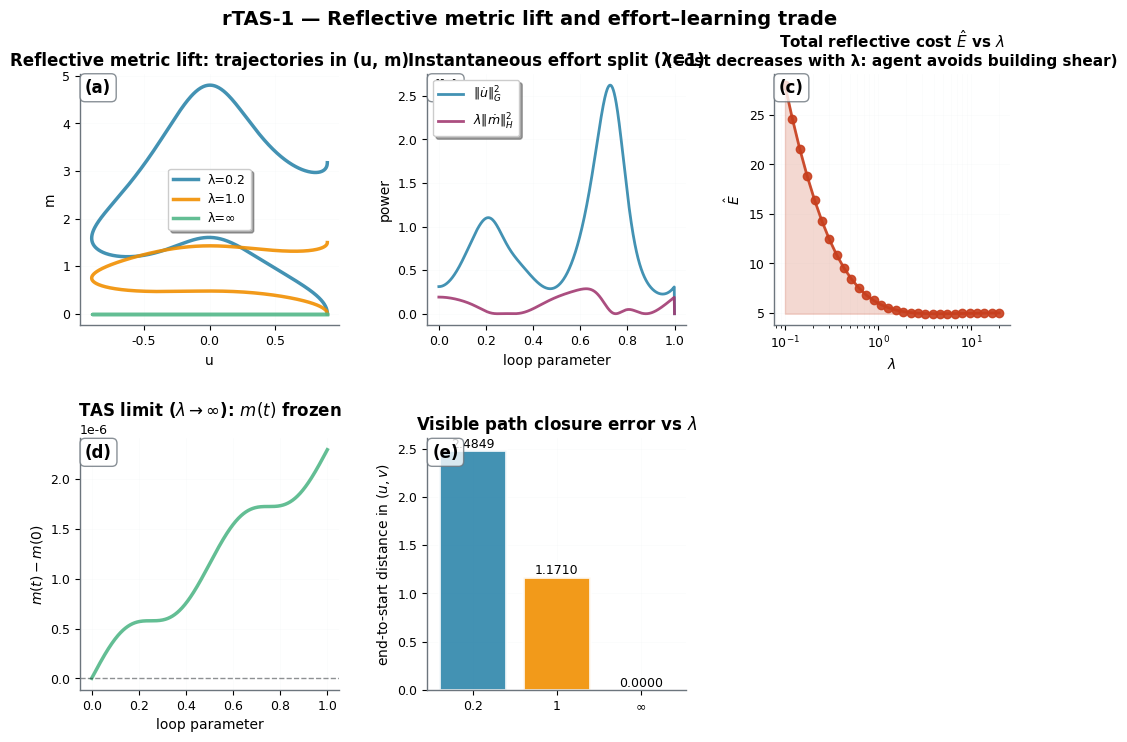
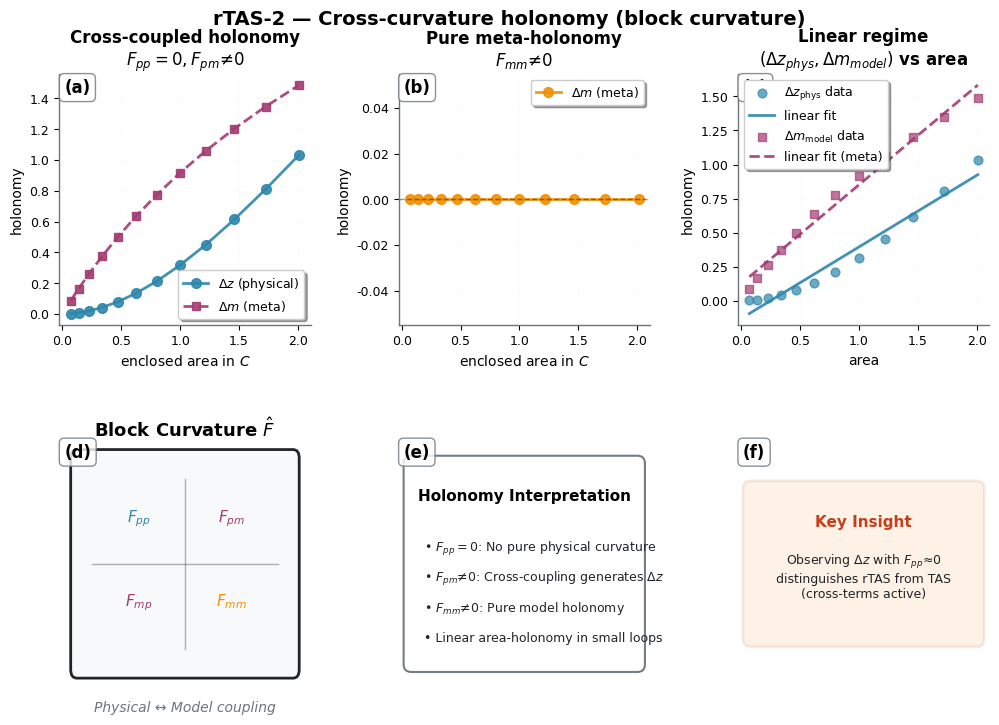
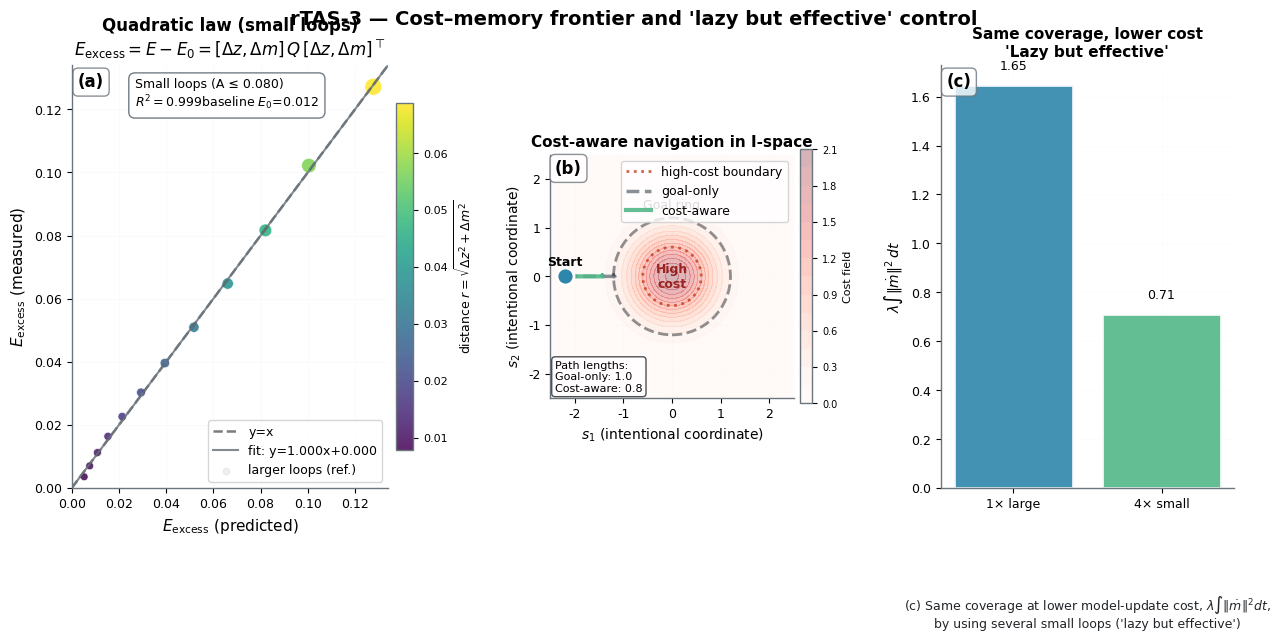
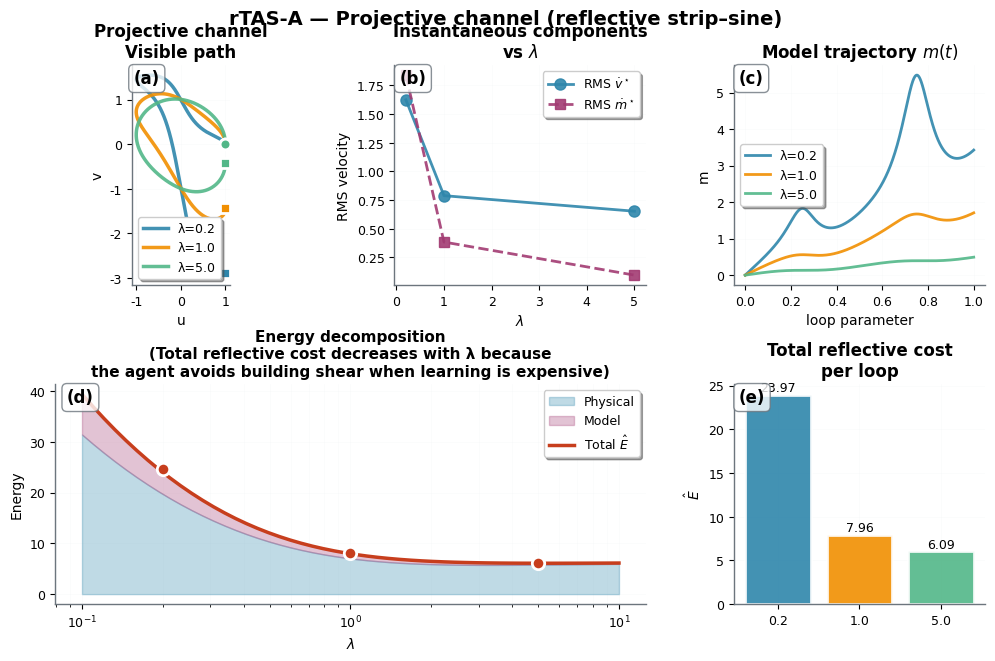
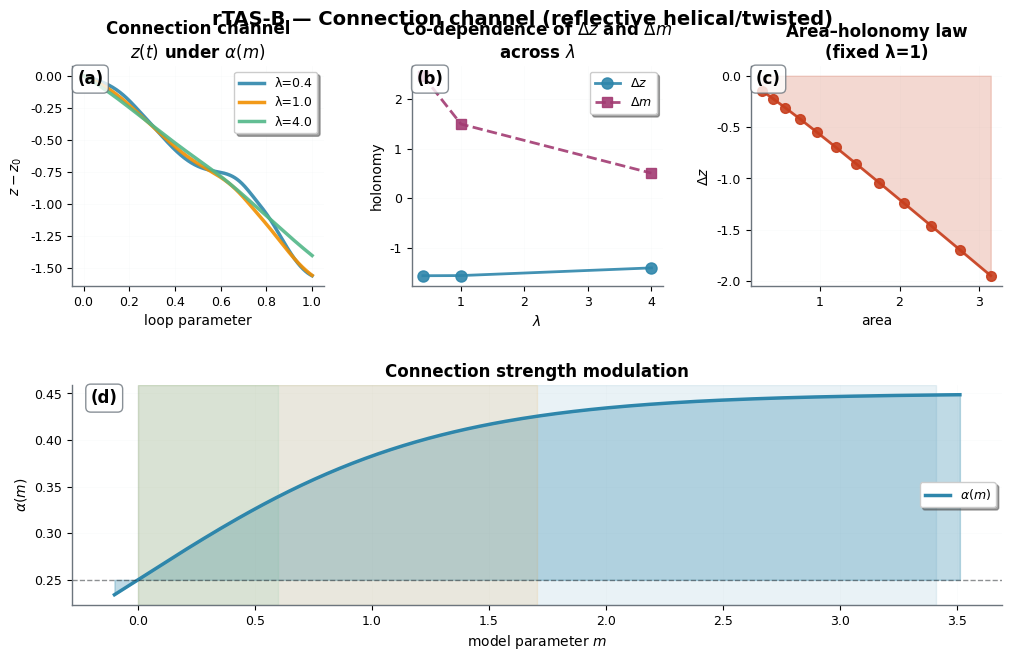

These charts were generated, in order, by the following Python code:
"""
Reflective Tangential Action Spaces (rTAS) - Figure Generation

Publication-ready code for reproducing figures from the rTAS manuscript.

This script generates publication-quality figures demonstrating the key concepts
of Reflective Tangential Action Spaces (rTAS), including:

1. Reflective metric lift and the effort-learning trade-off
2. Block curvature and cross-coupling effects
3. Quadratic energy law and cost-aware navigation
4. Projective and connection channels

Generated figures:
  - fig_rtas1_reflective_lift.png: Demonstrates the reflective metric lift
  - fig_rtas2_block_curvature.png: Shows block curvature effects
  - fig_rtas3_cost_frontier_and_policy.png: Illustrates cost-memory frontier
  - fig_rtasA_projective_channel.png: Projective channel analysis
  - fig_rtasB_connection_channel.png: Connection channel behavior

Key concepts:
  - Reflective metric lift: Optimal lift minimizing combined physical-model cost
  - Block metric: Ĝ = G ⊕ λH where λ controls the learning cost
  - Instantaneous optimality: arg min ||u̇||²_G + λ||ṁ||²_H subject to DΦ_m(p)u̇ + B(p,m)ṁ = ċ
  - Cross-curvature: Coupling between physical and model degrees of freedom

Usage:
  python rtas_showcase_beautiful2.py

Requirements:
  - numpy
  - matplotlib
"""

import os
import numpy as np
import matplotlib as mpl
import matplotlib.pyplot as plt
from matplotlib.patches import Circle
import matplotlib.gridspec as gridspec

# Professional color palette for consistent styling
COLORS = {
    'primary': '#2E86AB',      # Deep blue
    'secondary': '#A23B72',     # Rose
    'tertiary': '#F18F01',      # Orange
    'quaternary': '#C73E1D',    # Red-orange
    'success': '#52B788',       # Green
    'warning': '#F77F00',       # Bright orange
    'info': '#6C757D',         # Gray
    'light': '#F8F9FA',        # Light gray
    'dark': '#212529',         # Dark gray
    'background': '#FFFFFF',    # White
    'grid': '#E9ECEF'          # Light grid
}

def rtas_rcparams():
    """Apply beautiful, consistent styling"""
    mpl.rcParams.update({
        # Font settings
        "font.family": "sans-serif",
        "font.sans-serif": ['Helvetica', 'Arial', 'DejaVu Sans'],
        "font.size": 11,
        "axes.titlesize": 12,
        "axes.labelsize": 10,
        "xtick.labelsize": 9,
        "ytick.labelsize": 9,
        "legend.fontsize": 9,
        "figure.titlesize": 14,
        
        # Figure settings
        "figure.dpi": 150,
        "savefig.dpi": 200,
        "figure.facecolor": COLORS['background'],
        "savefig.facecolor": COLORS['background'],
        "savefig.edgecolor": 'none',
        
        # Axes settings
        "axes.linewidth": 1.0,
        "axes.edgecolor": COLORS['info'],
        "axes.facecolor": COLORS['background'],
        "axes.spines.top": False,
        "axes.spines.right": False,
        "axes.grid": True,
        "axes.axisbelow": True,
        
        # Grid settings
        "grid.alpha": 0.2,
        "grid.linestyle": '-',
        "grid.linewidth": 0.5,
        "grid.color": COLORS['grid'],
        
        # Line settings
        "lines.linewidth": 2.0,
        "lines.markersize": 7,
        
        # Patch settings
        "patch.linewidth": 1.0,
        "patch.edgecolor": COLORS['dark'],
    })

def panel(ax, letter):
    """
    Add a panel letter to a subplot.
    
    Parameters
    ----------
    ax : matplotlib.axes.Axes
        The axes to add the panel letter to
    letter : str
        The letter to display (e.g., 'a', 'b', 'c')
    """
    ax.text(0.02, 0.98, f"({letter})", transform=ax.transAxes,
            va="top", ha="left", weight="bold", fontsize=12,
            bbox=dict(boxstyle="round,pad=0.3", facecolor='white', 
                     edgecolor=COLORS['info'], alpha=0.8))

def circle_in_C(R=1.0, n=800, t0=0.0, t1=2*np.pi, center=(0.0,0.0)):
    """
    Generate a uniform-speed circular trajectory in cognitive space C.
    
    Parameters
    ----------
    R : float
        Radius of the circle
    n : int
        Number of sample points
    t0, t1 : float
        Start and end parameter values
    center : tuple
        Center coordinates (cx, cy)
        
    Returns
    -------
    t : array
        Time/parameter values
    c1, c2 : array
        Trajectory coordinates
    dc1, dc2 : array
        Velocity components
    dt : float
        Time step
    """
    t = np.linspace(t0, t1, n, endpoint=True)
    cx, cy = center
    c1 = cx + R*np.cos(t)
    c2 = cy + R*np.sin(t)
    dt = t[1]-t[0]
    dc1 = np.gradient(c1, dt)
    dc2 = np.gradient(c2, dt)
    return t, c1, c2, dc1, dc2, dt

def trapz_int(y, dt):
    """Compute trapezoidal integral of y with uniform spacing dt."""
    return float(np.trapezoid(y, dx=dt))

def ensure_outdir(path="rtas_figures"):
    """Create output directory if it doesn't exist."""
    os.makedirs(path, exist_ok=True)
    return path


def reflective_lift_projective(c1, c2, dc1, dc2, lam, dt, 
                               m0=0.0, u0=None, v0=None, 
                               enforce_projection=False, return_mdot=False):
    """
    Compute the reflective metric lift along a given cognitive trajectory.
    
    This implements the optimal lift that minimizes the combined cost:
    E = ∫(||u̇||²_G + λ||ṁ||²_H)dt subject to DΦ_m(p)u̇ + B(p,m)ṁ = ċ
    
    For the projective channel: Φ_m(u,v) = (u, v + m sin u)
    
    Parameters
    ----------
    c1, c2 : array
        Cognitive trajectory coordinates
    dc1, dc2 : array
        Cognitive velocity components
    lam : float
        Learning cost parameter λ
    dt : float
        Time step
    m0 : float
        Initial model parameter
    u0, v0 : float, optional
        Initial physical coordinates
    enforce_projection : bool
        If True, enforce discrete projection consistency
    return_mdot : bool
        If True, also return ṁ time series
        
    Returns
    -------
    u, v : array
        Physical trajectory
    m : array
        Model parameter trajectory
    e_phys, e_model : array
        Instantaneous physical and model energy densities
    dt : float
        Time step
    mdot : array (if return_mdot=True)
        Model velocity ṁ
    """
    n = len(c1)
    # Initialize u, v to match C via Φ_m(u,v) = (u, v + m sin u)
    u = np.zeros(n); v = np.zeros(n); m = np.zeros(n)
    mdot_series = np.zeros(n)
    if u0 is None:
        u0 = c1[0]
    if v0 is None:
        # pick v0 so that c2[0] = v0 + m0 sin(u0)
        v0 = c2[0] - m0*np.sin(u0)

    u[0], v[0], m[0] = u0, v0, m0

    # Energy (instantaneous, per step)
    e_phys = np.zeros(n)  # ||(u̇,v̇)||^2
    e_model = np.zeros(n) # ||ṁ||^2

    for k in range(n-1):
        uk, mk = u[k], m[k]
        c_dot = np.array([dc1[k], dc2[k]])  # desired cognitive velocity at step k

        # Build constraint matrix A = [DΦ_m | B] and block metric inverse
        DPhi = np.array([[1.0, 0.0],
                         [mk*np.cos(uk), 1.0]])
        B = np.array([[0.0],
                      [np.sin(uk)]])
        A = np.hstack([DPhi, B])
        Ghat_inv = np.diag([1.0, 1.0, 1.0/lam])

        # Apply reflective metric lift formula
        M = A @ Ghat_inv @ A.T
        w = Ghat_inv @ A.T @ np.linalg.inv(M) @ c_dot
        ud, vd, md = w

        # Energies
        e_phys[k]  = ud*ud + vd*vd
        e_model[k] = md*md
        mdot_series[k] = md

        # Euler integration step
        u[k+1] = u[k] + ud*dt
        v[k+1] = v[k] + vd*dt
        m[k+1] = m[k] + md*dt

        if enforce_projection:
            # Enforce projection constraint
            u[k+1] = c1[k+1]
            v[k+1] = c2[k+1] - m[k+1]*np.sin(u[k+1])

    if return_mdot:
        mdot_series[-1] = mdot_series[-2]
        return u, v, m, e_phys, e_model, dt, mdot_series
    else:
        return u, v, m, e_phys, e_model, dt


def gamma_xy(x, y):
    """
    Coupling function for cross-curvature demonstration.
    Using γ = r² gives area-proportional holonomy.
    """
    return x*x + y*y

def cross_curvature_holonomy_case_a(R, lam, n=800):
    """
    Demonstrate cross-curvature effects: F_pp = 0, F_pm ≠ 0.
    
    Physical holonomy arises through model coupling via ż = γ(u,v)ṁ.
    
    Parameters
    ----------
    R : float
        Loop radius
    lam : float
        Learning cost parameter
    n : int
        Number of sample points
        
    Returns
    -------
    dz : float
        Physical holonomy
    dm : float
        Model holonomy
    area : float
        Enclosed area
    E : float
        Total energy cost
    """
    t, c1, c2, dc1, dc2, dt = circle_in_C(R=R, n=n)
    u, v, m, e_phys, e_model, _, mdot = reflective_lift_projective(c1, c2, dc1, dc2, lam=lam, dt=dt, return_mdot=True, enforce_projection=False)

    # Compute cross-channel coupling
    zdot = gamma_xy(u, v) * mdot
    z = np.cumsum(zdot) * dt
    # Compute holonomies
    dz = z[-1] - z[0]
    dm = m[-1] - m[0]
    area = np.pi * R*R

    # Total reflective energy
    E = trapz_int(e_phys + lam*e_model, dt)
    return dz, dm, area, E

def pure_meta_holonomy_case_b(R, delta=0.3, n=800):
    """
    Demonstrate pure meta-holonomy: F_mm ≠ 0, no physical coupling.
    Model holonomy proportional to enclosed area.
    """
    t = np.linspace(0, 2*np.pi, n, endpoint=True)
    theta_dot = 1.0
    r2 = R*R
    mdot = delta * r2
    m = np.cumsum(mdot) * (t[1]-t[0])
    dm = m[-1] - m[0]
    dz = 0.0
    area = np.pi * R*R
    return dz, dm, area


def grad_V_ring(s, R0=1.2, k=1.0):
    """
    Ring attractor potential gradient.
    
    Creates an attractive potential around a ring of radius R0:
    V(s) = 0.5 * k * (||s|| - R0)²
    
    Parameters
    ----------
    s : array
        Position in I-space
    R0 : float
        Target ring radius
    k : float
        Potential strength
    """
    x, y = s
    r = np.hypot(x, y)
    if r < 1e-9:
        return np.array([0.0, 0.0])
    return k * (r - R0) * np.array([x, y]) / r

def E_proxy_cost(s, hill_center=(0.0,0.0), hill_rad=0.7, amp=2.5):
    """
    Synthetic cost field for visualization.
    
    Creates a Gaussian cost hill to demonstrate cost-aware navigation.
    """
    x, y = s
    cx, cy = hill_center
    rr = (x-cx)**2 + (y-cy)**2
    return amp * np.exp(-rr/(2*hill_rad**2))

def grad_E_proxy(s, hill_center=(0.0,0.0), hill_rad=0.7, amp=2.5):
    x, y = s; cx, cy = hill_center
    dx, dy = x-cx, y-cy
    base = E_proxy_cost(s, hill_center, hill_rad, amp)
    g = - base * np.array([dx, dy]) / (hill_rad**2)
    return g

def integrate_I_pushback(s0, etaP=0.8, T=25.0, dt=0.02, R0=1.2, hill_center=(0.0,0.0), hill_rad=0.7, amp=2.5):
    """
    Simulate cost-aware goal dynamics in intentional space.
    
    Integrates: ṡ = -∇V(s) - η_P ∇E_proxy(s)
    
    Parameters
    ----------
    s0 : array
        Initial position
    etaP : float
        Cost awareness parameter (0 = goal-only)
    T : float
        Total simulation time
    dt : float
        Time step
    R0 : float
        Goal ring radius
    hill_center : tuple
        Center of cost hill
    hill_rad : float
        Cost hill radius
    amp : float
        Cost hill amplitude
        
    Returns
    -------
    S : array
        Trajectory in I-space
    """
    steps = int(T/dt)+1
    S = np.zeros((steps, 2))
    S[0] = np.array(s0, dtype=float)
    for k in range(steps-1):
        gV = grad_V_ring(S[k], R0=R0, k=1.0)
        gE = grad_E_proxy(S[k], hill_center=hill_center, hill_rad=hill_rad, amp=amp)
        sdot = -gV - etaP*gE
        S[k+1] = S[k] + dt*sdot
    return S


def fig_rtas1_reflective_lift(outdir):
    """
    Generate Figure rTAS-1: Reflective metric lift demonstration.
    
    Shows how the reflective metric lift trades off physical effort
    and model learning cost as λ varies.
    
    Parameters
    ----------
    outdir : str
        Output directory for saving the figure
    """
    rtas_rcparams()
    fig = plt.figure(figsize=(12, 8), facecolor=COLORS['background'])
    gs = fig.add_gridspec(2, 3, width_ratios=[1.1,1.1,1.0], height_ratios=[1,1], 
                          wspace=0.35, hspace=0.45)

    # One agent, one closed loop in C; vary λ
    R = 0.9
    t, c1, c2, dc1, dc2, dt = circle_in_C(R=R, n=900)

    lambdas = [0.2, 1.0, 1e6]
    cols = [COLORS['primary'], COLORS['tertiary'], COLORS['success']]
    curves = []

    # (a) trajectories in (u,m)
    axA = fig.add_subplot(gs[0,0])
    for lam, col in zip(lambdas, cols):
        u, v, m, e_phys, e_model, _ = reflective_lift_projective(c1, c2, dc1, dc2, lam=lam, dt=dt, enforce_projection=False)
        axA.plot(u, m, lw=2.5, color=col, label=f"λ={('∞' if lam>1e3 else lam)}", alpha=0.9)
        curves.append((u, v, m, e_phys, e_model, lam))
    axA.set_title("Reflective metric lift: trajectories in (u, m)", fontsize=12, fontweight='bold')
    axA.set_xlabel("u", fontsize=10)
    axA.set_ylabel("m", fontsize=10)
    axA.legend(loc="best", frameon=True, fancybox=True, shadow=True)
    axA.grid(True, alpha=0.2)
    panel(axA, "a")

    # (b) instantaneous split ||u̇||_G^2 vs λ||ṁ||_H^2 (show λ=1 as representative)
    axB = fig.add_subplot(gs[0,1])
    # pick λ=1
    for (u, v, m, e_phys, e_model, lam) in curves:
        if 0.8 < lam < 1.2:
            axB.plot(np.linspace(0,1,len(u)), e_phys, lw=2, color=COLORS['primary'], 
                    label=r"$\|\dot u\|_G^2$", alpha=0.9)
            axB.plot(np.linspace(0,1,len(u)), lam*e_model, lw=2, color=COLORS['secondary'],
                    label=r"$\lambda\|\dot m\|_H^2$", alpha=0.9)
            break
    axB.set_title("Instantaneous effort split (λ=1)", fontsize=12, fontweight='bold')
    axB.set_xlabel("loop parameter", fontsize=10)
    axB.set_ylabel("power", fontsize=10)
    axB.legend(frameon=True, fancybox=True, shadow=True)
    axB.grid(True, alpha=0.2)
    panel(axB, "b")

    # (c) total cost Ê vs λ  (sweep λ)
    axC = fig.add_subplot(gs[0,2])
    lam_scan = np.geomspace(0.1, 20.0, 30)
    E_tot = []
    for lam in lam_scan:
        u, v, m, e_phys, e_model, _ = reflective_lift_projective(c1, c2, dc1, dc2, lam=lam, dt=dt, enforce_projection=False)
        E_tot.append(trapz_int(e_phys + lam*e_model, dt))
    axC.plot(lam_scan, E_tot, "o-", lw=2, markersize=6, color=COLORS['quaternary'], alpha=0.9)
    axC.fill_between(lam_scan, min(E_tot), E_tot, alpha=0.2, color=COLORS['quaternary'])
    axC.set_xscale("log")
    axC.set_title("Total reflective cost $\\hat{E}$ vs $\\lambda$\n(Cost decreases with λ: agent avoids building shear)", fontsize=11, fontweight='bold')
    axC.set_xlabel("$\\lambda$", fontsize=10)
    axC.set_ylabel("$\\hat{E}$", fontsize=10)
    axC.grid(True, alpha=0.2, which='both')
    panel(axC, "c")

    # (d) TAS limit (λ→∞) recovery: m ~ const, visible lift equals TAS (geometric)
    axD = fig.add_subplot(gs[1,0])
    (u_inf, v_inf, m_inf, _, _, lam_inf) = curves[-1]
    axD.plot(np.linspace(0,1,len(m_inf)), m_inf - m_inf[0], lw=2.5, color=COLORS['success'], alpha=0.9)
    axD.axhline(0, color=COLORS['dark'], lw=1, linestyle='--', alpha=0.5)
    axD.set_title("TAS limit ($\\lambda\\to\\infty$): $m(t)$ frozen", fontsize=12, fontweight='bold')
    axD.set_xlabel("loop parameter", fontsize=10)
    axD.set_ylabel("$m(t)-m(0)$", fontsize=10)
    axD.grid(True, alpha=0.2)
    panel(axD, "d")

    # (e) visible closing vs λ
    axE = fig.add_subplot(gs[1,1])
    closes = []
    for (u, v, m, e_phys, e_model, lam) in curves:
        closes.append( np.hypot(u[-1]-u[0], v[-1]-v[0]) )
    bars = axE.bar([r"$0.2$", r"$1$", r"$\infty$"], closes, color=cols, alpha=0.9, edgecolor='white', linewidth=2)
    for bar, val in zip(bars, closes):
        axE.text(bar.get_x() + bar.get_width()/2, bar.get_height() + 0.0002,
                f'{val:.4f}', ha='center', va='bottom', fontsize=9)
    axE.set_title("Visible path closure error vs $\\lambda$", fontsize=12, fontweight='bold')
    axE.set_ylabel("end-to-start distance in $(u,v)$", fontsize=10)
    axE.grid(True, alpha=0.2, axis='y')
    panel(axE, "e")

    fig.suptitle("rTAS‑1 — Reflective metric lift and effort–learning trade", 
                 fontsize=14, fontweight='bold', y=0.96)
    fig.tight_layout(rect=[0,0,1,0.94])
    fig.savefig(os.path.join(outdir, "fig_rtas1_reflective_lift.png"))
    plt.close(fig)

def fig_rtas2_block_curvature(outdir):
    """
    Generate Figure rTAS-2: Block curvature demonstration.
    
    Illustrates cross-curvature effects between physical and model
    degrees of freedom through holonomy analysis.
    
    Parameters
    ----------
    outdir : str
        Output directory for saving the figure
    """
    rtas_rcparams()
    fig = plt.figure(figsize=(12, 8), facecolor=COLORS['background'])
    gs = fig.add_gridspec(2, 3, width_ratios=[1,1,1], height_ratios=[1,1], 
                          wspace=0.35, hspace=0.45)

    # (a) Case F_pp=0, F_pm≠0  — physical holonomy via model coupling
    axA = fig.add_subplot(gs[0,0])
    Rs = np.linspace(0.15, 0.8, 12)
    lam = 0.8
    dzs = []; dms = []; As = []
    for R in Rs:
        dz, dm, A, E = cross_curvature_holonomy_case_a(R, lam=lam, n=800)
        dzs.append(dz); dms.append(dm); As.append(A)
    axA.plot(As, dzs, "o-", lw=2, markersize=7, color=COLORS['primary'], 
            label=r"$\Delta z$ (physical)", alpha=0.9)
    axA.plot(As, dms, "s--", lw=2, markersize=6, color=COLORS['secondary'],
            label=r"$\Delta m$ (meta)", alpha=0.9)
    axA.set_title("Cross-coupled holonomy\n$F_{pp}=0, F_{pm}≠0$", fontsize=12, fontweight='bold')
    axA.set_xlabel("enclosed area in $C$", fontsize=10)
    axA.set_ylabel("holonomy", fontsize=10)
    axA.legend(frameon=True, fancybox=True, shadow=True)
    axA.grid(True, alpha=0.2)
    panel(axA, "a")

    # (b) Case F_mm≠0 — pure meta-holonomy
    axB = fig.add_subplot(gs[0,1])
    dzsB = []; dmsB = []; AsB = []
    for R in Rs:
        dz, dm, A = pure_meta_holonomy_case_b(R, delta=0.3, n=600)
        dzsB.append(dz); dmsB.append(dm); AsB.append(A)
    axB.plot(AsB, dmsB, "o-", lw=2, markersize=7, color=COLORS['tertiary'],
            label=r"$\Delta m$ (meta)", alpha=0.9)
    axB.axhline(0, color=COLORS['dark'], lw=1, linestyle='--', alpha=0.5)
    axB.set_title("Pure meta-holonomy\n$F_{mm}≠0$", fontsize=12, fontweight='bold')
    axB.set_xlabel("enclosed area in $C$", fontsize=10)
    axB.set_ylabel("holonomy", fontsize=10)
    axB.legend(frameon=True, fancybox=True, shadow=True)
    axB.grid(True, alpha=0.2)
    panel(axB, "b")

    # (c) Linear fits: (Δu_phys, Δm_model) vs area
    axC = fig.add_subplot(gs[0,2])
    # simple linear fits
    A = np.array(As);  Z = np.array(dzs);  M = np.array(dms)
    zfit = np.polyfit(A, Z, 1); mfit = np.polyfit(A, M, 1)
    Aplot = np.linspace(min(A), max(A), 200)
    axC.scatter(A, Z, s=40, color=COLORS['primary'], alpha=0.7, label=r"$\Delta z_{\rm phys}$ data")
    axC.plot(Aplot, np.polyval(zfit, Aplot), "-", color=COLORS['primary'], lw=2, alpha=0.9, label="linear fit")
    axC.scatter(A, M, s=40, marker='s', color=COLORS['secondary'], alpha=0.7, label=r"$\Delta m_{\rm model}$ data")
    axC.plot(Aplot, np.polyval(mfit, Aplot), "--", color=COLORS['secondary'], lw=2, alpha=0.9, label="linear fit (meta)")
    axC.set_title("Linear regime\n$(Δz_{phys}, Δm_{model})$ vs area", fontsize=12, fontweight='bold')
    axC.set_xlabel("area", fontsize=10)
    axC.set_ylabel("holonomy", fontsize=10)
    axC.legend(frameon=True, fancybox=True, shadow=True, loc='upper left')
    axC.grid(True, alpha=0.2)
    panel(axC, "c")

    # (d) Block curvature visualization
    axD = fig.add_subplot(gs[1,0])
    axD.axis("off")
    # Create a visual matrix representation
    from matplotlib.patches import Rectangle, FancyBboxPatch
    
    # Draw matrix background
    matrix_bg = FancyBboxPatch((0.15, 0.3), 0.7, 0.5,
                              boxstyle="round,pad=0.02",
                              facecolor=COLORS['light'],
                              edgecolor=COLORS['dark'],
                              linewidth=2)
    axD.add_patch(matrix_bg)
    
    axD.text(0.5, 0.85, "Block Curvature $\\hat{F}$", 
            ha='center', fontsize=13, fontweight='bold')
    
    # Matrix elements
    axD.text(0.35, 0.65, "$F_{pp}$", ha='center', fontsize=11, color=COLORS['primary'])
    axD.text(0.65, 0.65, "$F_{pm}$", ha='center', fontsize=11, color=COLORS['secondary'])
    axD.text(0.35, 0.45, "$F_{mp}$", ha='center', fontsize=11, color=COLORS['secondary'])
    axD.text(0.65, 0.45, "$F_{mm}$", ha='center', fontsize=11, color=COLORS['tertiary'])
    
    # Add grid lines
    axD.plot([0.5, 0.5], [0.35, 0.75], 'k-', lw=1, alpha=0.3)
    axD.plot([0.2, 0.8], [0.55, 0.55], 'k-', lw=1, alpha=0.3)
    
    axD.text(0.5, 0.2, "Physical ↔ Model coupling", 
            ha='center', fontsize=10, style='italic', color=COLORS['info'])
    
    panel(axD, "d")

    # (e) Holonomy interpretation
    axE = fig.add_subplot(gs[1,1])
    axE.axis("off")
    
    # Create info panel
    info_bg = FancyBboxPatch((0.05, 0.1), 0.9, 0.8,
                             boxstyle="round,pad=0.03",
                             facecolor='white',
                             edgecolor=COLORS['info'],
                             linewidth=1.5,
                             alpha=0.95)
    axE.add_patch(info_bg)
    
    axE.text(0.5, 0.75, "Holonomy Interpretation", 
            ha='center', fontsize=11, fontweight='bold')
    
    text_lines = [
        "• $F_{pp}=0$: No pure physical curvature",
        "• $F_{pm}≠0$: Cross-coupling generates $Δz$",
        "• $F_{mm}≠0$: Pure model holonomy",
        "• Linear area-holonomy in small loops"
    ]
    
    y_pos = 0.55
    for line in text_lines:
        axE.text(0.1, y_pos, line, fontsize=9, color=COLORS['dark'])
        y_pos -= 0.12
    
    panel(axE, "e")

    # (f) Identifiability note
    axF = fig.add_subplot(gs[1,2])
    axF.axis("off")
    
    # Create highlight box
    highlight_bg = FancyBboxPatch((0.05, 0.2), 0.9, 0.6,
                                  boxstyle="round,pad=0.03",
                                  facecolor=COLORS['warning'],
                                  edgecolor=COLORS['quaternary'],
                                  linewidth=2,
                                  alpha=0.1)
    axF.add_patch(highlight_bg)
    
    axF.text(0.5, 0.65, "Key Insight", 
            ha='center', fontsize=11, fontweight='bold', color=COLORS['quaternary'])
    
    axF.text(0.5, 0.45, "Observing $Δz$ with $F_{pp}≈0$\ndistinguishes rTAS from TAS\n(cross-terms active)",
            ha='center', va='center', fontsize=9, color=COLORS['dark'])
    
    panel(axF, "f")

    fig.suptitle("rTAS‑2 — Cross‑curvature holonomy (block curvature)", 
                 fontsize=14, fontweight='bold', y=0.96)
    fig.tight_layout(rect=[0,0,1,0.94])
    fig.savefig(os.path.join(outdir, "fig_rtas2_block_curvature.png"))
    plt.close(fig)

def _project_Q_to_psd(a, b, c, eps=1e-12):
    """Project symmetric 2x2 [[a,b],[b,c]] to the PSD cone."""
    S = np.array([[a, b], [b, c]], dtype=float)
    w, V = np.linalg.eigh(S)
    w_clipped = np.clip(w, eps, None)
    S_psd = (V * w_clipped) @ V.T
    return float(S_psd[0,0]), float(S_psd[0,1]), float(S_psd[1,1])

def _weighted_least_squares(X, y, w):
    """Solve (X^T W X) beta = X^T W y with W=diag(w). Returns beta."""
    Xw = X * w[:, None]
    yw = y * w
    beta, *_ = np.linalg.lstsq(Xw.T @ X, Xw.T @ y, rcond=None)
    return beta

def fit_quadratic_form_Q(dz, dm, E, areas=None, small_pct=25, use_weights=True, force_psd=True):
    """
    Fit E ≈ β0 + [dz dm]ᵀ Q [dz dm] in the small-loop regime.
    Returns dict with Q, β0, predictions, masks and diagnostics.
    """
    dz = np.asarray(dz).ravel(); dm = np.asarray(dm).ravel(); E = np.asarray(E).ravel()
    if areas is None:
        areas = np.sqrt(dz**2 + dm**2)  # harmless fallback
    areas = np.asarray(areas).ravel()

    # 1) small-loop selection
    thr = np.percentile(areas, small_pct)
    mask_small = areas <= thr
    z = dz[mask_small]; m = dm[mask_small]; Em = E[mask_small]; A = areas[mask_small]

    # 2) design with intercept and the exact quadratic monomials
    #    E ≈ β0 + a*z^2 + 2*b*z*m + c*m^2
    X = np.column_stack([np.ones_like(z), z*z, 2*z*m, m*m])

    # 3) weights (downweight larger loops even inside the small set)
    if use_weights:
        w = np.exp(-(A / (thr + 1e-12))**2)  # ∈(0,1], peaked at the tiniest loops
    else:
        w = np.ones_like(z)

    # 4) weighted LS
    beta = _weighted_least_squares(X, Em, w)
    beta0, a, b, c = beta.tolist()

    # 5) enforce PSD if requested; re-fit β0 (baseline) with Q fixed
    if force_psd:
        a, b, c = _project_Q_to_psd(a, b, c)
        quad = a*z*z + 2*b*z*m + c*m*m
        # Weighted mean residual → best intercept for fixed Q
        beta0 = (w * (Em - quad)).sum() / (w.sum() + 1e-12)

    # 6) predictions and "excess" (subtract baseline)
    E_pred = beta0 + a*z*z + 2*b*z*m + c*m*m
    E_excess = Em - beta0
    E_pred_excess = E_pred - beta0  # by construction: same as a*z^2+2*b*zm+c*m^2

    # 7) stats
    resid = Em - E_pred
    ss_res = float((w * resid**2).sum())
    ss_tot = float((w * (Em - (w*Em).sum()/w.sum())**2).sum())
    R2 = 1.0 - ss_res / max(ss_tot, 1e-12)
    slope, intercept = np.polyfit(E_pred, Em, 1)  # purely for the diag overlay

    return {
        "mask_small": mask_small, "area_threshold": thr,
        "beta0": beta0, "Q": np.array([[a,b],[b,c]], dtype=float),
        "E_small": Em, "E_pred_small": E_pred,
        "E_excess": E_excess, "E_pred_excess": E_pred_excess,
        "R2": R2, "slope": slope, "intercept": intercept
    }

def baseline_energy_for_R(R, n=700):
    """
    Physical baseline for a loop of radius R: energy with model frozen (m constant).
    This is the pure physical cost of traversing the circle.
    """
    t, c1, c2, dc1, dc2, dt = circle_in_C(R=R, n=n)
    # For baseline: just compute physical velocity squared
    e_phys_baseline = dc1**2 + dc2**2  # ||ċ||²
    return trapz_int(e_phys_baseline, dt), dt

def _weighted_ls_with_intercept(z, m, y, w):
    """
    Weighted least squares for y ≈ d + a z^2 + 2 b z m + c m^2 (with intercept).
    Returns (d, a, b, c).
    """
    X = np.column_stack([np.ones_like(z), z*z, 2*z*m, m*m])
    sw = np.sqrt(w)
    beta, *_ = np.linalg.lstsq(X * sw[:, None], y * sw, rcond=None)
    return beta  # d, a, b, c

def fit_quadratic_form_Q_excess(dz, dm, E_total, areas,
                                small_pct=30, use_weights=True, force_psd=True):
    """
    Fit E_total ≈ E_0 + [Δz, Δm]^T Q [Δz, Δm] in the small-loop regime.
    With intercept E_0. Returns dict with Q, baseline, predictions, and diagnostics.
    """
    dz = np.asarray(dz).ravel()
    dm = np.asarray(dm).ravel()
    y  = np.asarray(E_total).ravel()
    A  = np.asarray(areas).ravel()

    thr = np.percentile(A, small_pct)
    mask = A <= thr

    z = dz[mask]; m = dm[mask]; y_small = y[mask]; A_small = A[mask]

    # weights: emphasise tiniest loops inside the small-loop set
    if use_weights:
        w = np.exp(-(A_small / (thr + 1e-12))**2)
    else:
        w = np.ones_like(y_small)

    # weighted LS with intercept
    d, a, b, c = _weighted_ls_with_intercept(z, m, y_small, w)

    if force_psd:
        a, b, c = _project_Q_to_psd(a, b, c)
        # Refit intercept after PSD projection
        quad = a*z*z + 2*b*z*m + c*m*m
        d = (w * (y_small - quad)).sum() / (w.sum() + 1e-12)

    # Predictions include the intercept
    quad = a*z*z + 2*b*z*m + c*m*m
    yhat = d + quad

    # goodness-of-fit on in-sample small loops
    ss_res = float(np.sum(w * (y_small - yhat)**2))
    mu = float(np.sum(w*y_small) / (np.sum(w)+1e-12))
    ss_tot = float(np.sum(w * (y_small - mu)**2))
    R2 = 1.0 - ss_res / max(ss_tot, 1e-12)

    # slope of y vs yhat for the diag overlay (target ~ 1)
    slope, intercept = np.polyfit(yhat, y_small, 1)

    return {
        "mask_small": mask, "area_threshold": thr,
        "Q": np.array([[a,b],[b,c]], float),
        "baseline": d,
        "y_small": y_small, "yhat_small": yhat,
        "R2": R2, "slope": slope, "intercept": intercept
    }

def fig_rtas3_cost_frontier_and_policy(outdir):
    """
    Generate Figure rTAS-3: Cost-memory frontier and policy.
    
    Demonstrates:
    (a) Quadratic energy law in small-loop regime
    (b) Cost-aware navigation avoiding expensive regions
    (c) 'Lazy but effective' strategy using multiple small loops
    
    Parameters
    ----------
    outdir : str
        Output directory for saving the figure
    """
    rtas_rcparams()
    fig = plt.figure(figsize=(15, 5.5), facecolor=COLORS['background'])
    gs = fig.add_gridspec(1, 3, width_ratios=[1.3,1,1], 
                          wspace=0.3, hspace=0.35)

    # (a) Quadratic law (fixed λ or λ-normalised)
    axA = fig.add_subplot(gs[0,0])

    # Fix lambda for cleanest visual
    lams = [1.0]
    Rs = np.geomspace(0.05, 0.9, 30)  # more radii, starting from smaller loops

    rows = []
    # precompute per-R physical baseline (TAS limit) once
    baseline_by_R = {}
    for R in Rs:
        E_base_R, _ = baseline_energy_for_R(R, n=700)
        baseline_by_R[R] = E_base_R

    for R in Rs:
        for lam in lams:
            dz, dm, A, E_tot = cross_curvature_holonomy_case_a(R, lam, n=700)
            # Don't subtract baseline - fit total energy directly
            rows.append((dz, dm, A, E_tot, R, lam))

    rows = np.array(rows, float)
    dz_all, dm_all, area_all, E_all, R_all, lam_all = rows.T

    # Fit quadratic form on the total energy in the small-loop regime
    fit = fit_quadratic_form_Q_excess(dz_all, dm_all, E_all,
                                      areas=area_all, small_pct=40,
                                      use_weights=True, force_psd=True)

    mask_small = fit["mask_small"]
    thr_area   = fit["area_threshold"]
    Q          = fit["Q"]
    baseline   = fit["baseline"]
    y_s        = fit["y_small"]        # measured energy
    yhat_s     = fit["yhat_small"]     # predicted energy
    R2         = fit["R2"]
    slope      = fit["slope"]
    intercept  = fit["intercept"]

    # Plot excess energy (subtract baseline to see quadratic nature)
    y_excess = y_s - baseline
    yhat_excess = yhat_s - baseline
    
    # colour/size by r in (Δz,Δm)
    r_small = np.sqrt(dz_all[mask_small]**2 + dm_all[mask_small]**2)
    sc = axA.scatter(yhat_excess, y_excess,
                     s=30 + 120*(r_small/(r_small.max()+1e-12))**2,
                     c=r_small, cmap='viridis', alpha=0.85,
                     edgecolors='white', linewidth=0.5)

    # identity + diag fit overlays
    lo = min(0, min(y_excess.min(), yhat_excess.min()) * 1.1)
    hi = 1.05*max(y_excess.max(), yhat_excess.max())
    axA.plot([lo, hi], [lo, hi], '--', color=COLORS['dark'], lw=1.8, alpha=0.6, label='y=x')
    
    # Fit line for excess energy
    slope_excess, intercept_excess = np.polyfit(yhat_excess, y_excess, 1)
    axA.plot([lo, hi], [intercept_excess + slope_excess*lo, intercept_excess + slope_excess*hi],
             '-', color=COLORS['info'], lw=1.5, alpha=0.85,
             label=f'fit: y={slope_excess:.3f}x+{intercept_excess:.3f}')

    a,b,c = Q[0,0], Q[0,1], Q[1,1]
    txt = (f"Small loops (A ≤ {thr_area:.3f})\n"
           f"$R^2={R2:.3f}$"
           f"baseline $E_0$={baseline:.3f}")
    axA.text(0.2, 0.97, txt, transform=axA.transAxes, va='top',
             bbox=dict(boxstyle="round,pad=0.5", facecolor='white',
                       edgecolor=COLORS['info'], alpha=0.95), fontsize=9)

    cbar = plt.colorbar(sc, ax=axA, shrink=0.82, pad=0.02)
    cbar.set_label(r"distance $r=\sqrt{\Delta z^2+\Delta m^2}$", fontsize=9)
    cbar.ax.tick_params(labelsize=8)

    # grey reference: larger loops (not used for the fit)
    if np.any(~mask_small):
        yL_excess = E_all[~mask_small] - baseline
        yhat_L_excess = (Q[0,0]*dz_all[~mask_small]**2
                        + 2*Q[0,1]*dz_all[~mask_small]*dm_all[~mask_small]
                        + Q[1,1]*dm_all[~mask_small]**2)
        axA.scatter(yhat_L_excess, yL_excess, s=22, c='lightgray', alpha=0.35, label='larger loops (ref.)')

    axA.set_title("Quadratic law (small loops)\n$E_{\\rm excess} = E - E_0 = [\\Delta z,\\Delta m]\\,Q\\,[\\Delta z,\\Delta m]^\\top$",
                  fontsize=12, fontweight='bold')
    axA.set_xlabel("$E_{\\rm excess}$ (predicted)", fontsize=11)
    axA.set_ylabel("$E_{\\rm excess}$ (measured)", fontsize=11)
    axA.set_xlim(lo, hi); axA.set_ylim(lo, hi)
    axA.legend(loc='lower right', frameon=True, fancybox=True, shadow=False)
    axA.grid(True, alpha=0.35)

    panel(axA, "a")

    # (b) Trajectories under cost-aware goal dynamics in I (pushback)
    axB = fig.add_subplot(gs[0,1])
    # Start from the side to better show avoidance behavior
    s0 = (-2.2, 0.0)
    # Moderate cost awareness for visible effect
    S_lazy  = integrate_I_pushback(s0, etaP=0.5, T=100.0, dt=0.02, R0=1.2, hill_center=(0.0,0.0), hill_rad=0.6, amp=2.0)
    S_plain = integrate_I_pushback(s0, etaP=0.0, T=100.0, dt=0.02, R0=1.2, hill_center=(0.0,0.0), hill_rad=0.6, amp=2.0)
    
    # Create cost field background
    x = np.linspace(-2.5, 2.5, 100)
    y = np.linspace(-2.5, 2.5, 100)
    X, Y = np.meshgrid(x, y)
    
    # Cost function visualization (gaussian hill)
    hill_x, hill_y = 0.0, 0.0
    hill_rad = 0.6
    cost_field = 2.0 * np.exp(-((X - hill_x)**2 + (Y - hill_y)**2) / (2 * hill_rad**2))
    
    # Show cost as contour fill
    contf = axB.contourf(X, Y, cost_field, levels=15, cmap='Reds', alpha=0.3)
    
    # Draw high-cost zone boundary
    th = np.linspace(0, 2*np.pi, 200)
    axB.plot(hill_rad*np.cos(th), hill_rad*np.sin(th), 
             color=COLORS['quaternary'], linewidth=2, linestyle=':', alpha=0.8,
             label="high-cost boundary")
    
    # Plot trajectories with arrows
    axB.plot(S_plain[:,0], S_plain[:,1], lw=2.5, color=COLORS['info'], 
            label="goal-only", alpha=0.8, linestyle='--')
    axB.plot(S_lazy[:,0],  S_lazy[:,1],  lw=3, color=COLORS['success'], 
            label="cost-aware", alpha=0.9)
    
    # Add direction arrows on trajectories
    n_arrows = 4
    for i in range(n_arrows):
        idx_plain = int((i+1) * len(S_plain) / (n_arrows+1))
        idx_lazy = int((i+1) * len(S_lazy) / (n_arrows+1))
        
        # Arrow for goal-only
        if idx_plain < len(S_plain)-1:
            dx_plain = S_plain[idx_plain+1,0] - S_plain[idx_plain,0]
            dy_plain = S_plain[idx_plain+1,1] - S_plain[idx_plain,1]
            axB.arrow(S_plain[idx_plain,0], S_plain[idx_plain,1], 
                     dx_plain*5, dy_plain*5, head_width=0.08, head_length=0.06,
                     fc=COLORS['info'], ec=COLORS['info'], alpha=0.6)
        
        # Arrow for cost-aware
        if idx_lazy < len(S_lazy)-1:
            dx_lazy = S_lazy[idx_lazy+1,0] - S_lazy[idx_lazy,0]
            dy_lazy = S_lazy[idx_lazy+1,1] - S_lazy[idx_lazy,1]
            axB.arrow(S_lazy[idx_lazy,0], S_lazy[idx_lazy,1], 
                     dx_lazy*5, dy_lazy*5, head_width=0.08, head_length=0.06,
                     fc=COLORS['success'], ec=COLORS['success'], alpha=0.8)
    
    # Add start and goal markers with labels
    axB.scatter(s0[0], s0[1], s=150, color=COLORS['primary'], marker='o', 
               edgecolor='white', linewidth=2, zorder=5)
    axB.text(s0[0], s0[1]+0.15, 'Start', fontsize=9, fontweight='bold', ha='center', va='bottom')
    
    # Goal position (center of ring attractor)
    goal_pos = (0, 0)
    circle_goal = plt.Circle(goal_pos, 1.2, fill=False, edgecolor=COLORS['dark'], 
                            linewidth=2, linestyle='--', alpha=0.5)
    axB.add_patch(circle_goal)
    axB.text(0, 1.4, 'Goal ring', fontsize=9, ha='center', alpha=0.7)
    
    # Add cost annotations
    axB.text(0, 0, 'High\ncost', fontsize=9, ha='center', va='center', 
             fontweight='bold', color='darkred', alpha=0.8)
    
    # Calculate and display path costs
    # Simple approximation: length * average cost along path
    len_plain = np.sum(np.sqrt(np.diff(S_plain[:,0])**2 + np.diff(S_plain[:,1])**2))
    len_lazy = np.sum(np.sqrt(np.diff(S_lazy[:,0])**2 + np.diff(S_lazy[:,1])**2))
    
    axB.text(0.02, 0.02, f'Path lengths:\nGoal-only: {len_plain:.1f}\nCost-aware: {len_lazy:.1f}', 
             transform=axB.transAxes, fontsize=8, va='bottom',
             bbox=dict(boxstyle="round,pad=0.3", facecolor='white', alpha=0.8))
    
    axB.set_aspect("equal", adjustable="box")
    axB.set_title("Cost-aware navigation in I-space", fontsize=11, fontweight='bold')
    axB.set_xlabel("$s_1$ (intentional coordinate)", fontsize=10)
    axB.set_ylabel("$s_2$ (intentional coordinate)", fontsize=10)
    axB.legend(frameon=True, fancybox=True, shadow=False, loc='upper right', fontsize=9)
    axB.grid(True, alpha=0.2)
    axB.set_xlim(-2.5, 2.5)
    axB.set_ylim(-2.5, 2.5)
    
    # Add subtle colorbar for cost field
    cbar = plt.colorbar(contf, ax=axB, shrink=0.6, pad=0.02)
    cbar.set_label('Cost field', fontsize=8)
    cbar.ax.tick_params(labelsize=7)
    
    panel(axB, "b")

    # (c) One large loop vs many small loops — same 'coverage', lower Ê
    axC = fig.add_subplot(gs[0,2])
    # Compare: one circle of radius R_big vs four smaller circles of radius R_small = R_big/2
    # (equal covered area measure ~ total swept area)
    R_big = 1.2
    R_small = R_big/2.0
    # one large
    t1, c1_big, c2_big, dc1_big, dc2_big, dt1 = circle_in_C(R=R_big, n=800)
    u,v,m,e_phys,e_model,_,mdot_big = reflective_lift_projective(c1_big, c2_big, dc1_big, dc2_big, lam=1.0, dt=dt1, return_mdot=True, enforce_projection=False)
    E_big = 1.0 * trapz_int(mdot_big**2, dt1)
    # four small
    E_small_total = 0.0
    for _ in range(4):
        t, c1, c2, dc1, dc2, dt2 = circle_in_C(R=R_small, n=800)
        u,v,m,e_phys,e_model,_,mdot_small = reflective_lift_projective(c1, c2, dc1, dc2, lam=1.0, dt=dt2, return_mdot=True, enforce_projection=False)
        E_small_total += 1.0 * trapz_int(mdot_small**2, dt2)
    
    bars = axC.bar(["1× large", "4× small"], [E_big, E_small_total], 
                   color=[COLORS['primary'], COLORS['success']], alpha=0.9,
                   edgecolor='white', linewidth=2)
    
    # Add value labels on bars
    for bar, val in zip(bars, [E_big, E_small_total]):
        axC.text(bar.get_x() + bar.get_width()/2, bar.get_height() + 0.05,
                f'{val:.2f}', ha='center', va='bottom', fontsize=9)
    
    axC.set_title("Same coverage, lower cost\n'Lazy but effective'", fontsize=11, fontweight='bold')
    axC.set_ylabel(r"$\lambda \int \|\dot m\|^2\,dt$", fontsize=10)
    axC.grid(True, alpha=0.2, axis='y')
    panel(axC, "c")
    
    # Add caption clarification
    axC.text(0.5, -0.25, r"(c) Same coverage at lower model-update cost, $\lambda\int\|\dot m\|^2 dt$," + "\nby using several small loops ('lazy but effective')",
            transform=axC.transAxes, ha='center', va='top', fontsize=9, color=COLORS['dark'])

    fig.suptitle("rTAS‑3 — Cost–memory frontier and 'lazy but effective' control", 
                 fontsize=14, fontweight='bold', y=0.98)
    fig.tight_layout(rect=[0,0.02,1,0.95])
    fig.savefig(os.path.join(outdir, "fig_rtas3_cost_frontier_and_policy.png"))
    plt.close(fig)

def fig_rtasA_projective_channel(outdir):
    """
    Generate Figure rTAS-A: Projective channel analysis.
    
    Detailed analysis of the projective channel Φ_m(u,v) = (u, v + m sin u)
    showing energy decomposition and λ-dependence.
    
    Parameters
    ----------
    outdir : str
        Output directory for saving the figure
    """
    rtas_rcparams()
    fig = plt.figure(figsize=(12, 7), facecolor=COLORS['background'])
    gs = fig.add_gridspec(2, 3, wspace=0.35, hspace=0.45)

    R = 1.0
    t, c1, c2, dc1, dc2, dt = circle_in_C(R=R, n=900)
    lamlist = [0.2, 1.0, 5.0]
    cols = [COLORS['primary'], COLORS['tertiary'], COLORS['success']]

    # (a) visible path closes; (u,v) vs C
    axA = fig.add_subplot(gs[0,0])
    for lam, col in zip(lamlist, cols):
        u, v, m, e_phys, e_model, _ = reflective_lift_projective(c1, c2, dc1, dc2, lam=lam, dt=dt, enforce_projection=False)
        axA.plot(u, v, lw=2.5, color=col, label=f"λ={lam}", alpha=0.9)
        axA.scatter([u[0]],[v[0]], s=60, color=col, edgecolor='white', linewidth=2, zorder=5)
        axA.scatter([u[-1]],[v[-1]], s=60, color=col, marker="s", edgecolor='white', linewidth=2, zorder=5)
    axA.set_aspect("equal", adjustable="box")
    axA.set_title("Projective channel\nVisible path", fontsize=12, fontweight='bold')
    axA.set_xlabel("u", fontsize=10)
    axA.set_ylabel("v", fontsize=10)
    axA.legend(frameon=True, fancybox=True, shadow=True)
    axA.grid(True, alpha=0.2)
    panel(axA, "a")

    # (b) v̇*, ṁ* vs λ (time-averaged RMS)
    axB = fig.add_subplot(gs[0,1])
    rms_vdot = []; rms_mdot = []
    for lam in lamlist:
        u,v,m,e_phys,e_model,_,mdot = reflective_lift_projective(c1, c2, dc1, dc2, lam=lam, dt=dt, return_mdot=True, enforce_projection=False)
        vdot = np.gradient(v, dt)
        rms_vdot.append(np.sqrt(np.mean(vdot**2)))
        rms_mdot.append(np.sqrt(np.mean(mdot**2)))
    axB.plot(lamlist, rms_vdot, "o-", lw=2, markersize=8, color=COLORS['primary'],
            label=r"RMS $\dot v^\star$", alpha=0.9)
    axB.plot(lamlist, rms_mdot, "s--", lw=2, markersize=7, color=COLORS['secondary'],
            label=r"RMS $\dot m^\star$", alpha=0.9)
    axB.set_title("Instantaneous components\nvs $\\lambda$", fontsize=12, fontweight='bold')
    axB.set_xlabel("$\\lambda$", fontsize=10)
    axB.set_ylabel("RMS velocity", fontsize=10)
    axB.legend(frameon=True, fancybox=True, shadow=True)
    axB.grid(True, alpha=0.2)
    

    
    panel(axB, "b")

    # (c) Model trajectory visualization
    axC = fig.add_subplot(gs[0,2])
    for lam, col in zip(lamlist, cols):
        u,v,m,e_phys,e_model,_ = reflective_lift_projective(c1, c2, dc1, dc2, lam=lam, dt=dt, enforce_projection=False)
        axC.plot(np.linspace(0,1,len(m)), m, lw=2, color=col, label=f"λ={lam}", alpha=0.9)
    axC.set_title("Model trajectory $m(t)$", fontsize=12, fontweight='bold')
    axC.set_xlabel("loop parameter", fontsize=10)
    axC.set_ylabel("m", fontsize=10)
    axC.legend(frameon=True, fancybox=True, shadow=True)
    axC.grid(True, alpha=0.2)
    panel(axC, "c")

    # (d) Energy landscape
    axD = fig.add_subplot(gs[1,:2])
    lam_sweep = np.geomspace(0.1, 10.0, 50)
    E_phys = []
    E_model = []
    E_total = []
    for lam in lam_sweep:
        u,v,m,e_phys,e_model,_ = reflective_lift_projective(c1, c2, dc1, dc2, lam=lam, dt=dt, enforce_projection=False)
        E_p = trapz_int(e_phys, dt)
        E_m = trapz_int(lam*e_model, dt)
        E_phys.append(E_p)
        E_model.append(E_m)
        E_total.append(E_p + E_m)
    
    axD.fill_between(lam_sweep, 0, E_phys, alpha=0.3, color=COLORS['primary'], label='Physical')
    axD.fill_between(lam_sweep, E_phys, E_total, alpha=0.3, color=COLORS['secondary'], label='Model')
    axD.plot(lam_sweep, E_total, lw=2.5, color=COLORS['quaternary'], label='Total $\\hat{E}$')
    
    # Mark the specific lambda values
    for lam in lamlist:
        idx = np.argmin(np.abs(lam_sweep - lam))
        axD.scatter(lam, E_total[idx], s=80, color=COLORS['quaternary'], 
                   edgecolor='white', linewidth=2, zorder=5)
    
    axD.set_xscale('log')
    axD.set_title("Energy decomposition\n(Total reflective cost decreases with λ because\nthe agent avoids building shear when learning is expensive)", fontsize=11, fontweight='bold')
    axD.set_xlabel("$\\lambda$", fontsize=10)
    axD.set_ylabel("Energy", fontsize=10)
    axD.legend(frameon=True, fancybox=True, shadow=True)
    axD.grid(True, alpha=0.2, which='both')
    panel(axD, "d")

    # (e) per-loop cost
    axE = fig.add_subplot(gs[1,2])
    Etot = []
    for lam in lamlist:
        u,v,m,e_phys,e_model,_ = reflective_lift_projective(c1, c2, dc1, dc2, lam=lam, dt=dt, enforce_projection=False)
        Etot.append(trapz_int(e_phys + lam*e_model, dt))
    bars = axE.bar([str(l) for l in lamlist], Etot, color=cols, alpha=0.9,
                   edgecolor='white', linewidth=2)
    
    for bar, val in zip(bars, Etot):
        axE.text(bar.get_x() + bar.get_width()/2, bar.get_height() + 0.02,
                f'{val:.2f}', ha='center', va='bottom', fontsize=9)
    
    axE.set_title("Total reflective cost\nper loop", fontsize=12, fontweight='bold')
    axE.set_ylabel("$\\hat{E}$", fontsize=10)
    axE.grid(True, alpha=0.2, axis='y')
    panel(axE, "e")

    fig.suptitle("rTAS‑A — Projective channel (reflective strip–sine)", 
                 fontsize=14, fontweight='bold', y=0.96)
    fig.tight_layout(rect=[0,0,1,0.94])
    fig.savefig(os.path.join(outdir, "fig_rtasA_projective_channel.png"))
    plt.close(fig)

def fig_rtasB_connection_channel(outdir):
    """
    Generate Figure rTAS-B: Connection channel demonstration.
    
    Shows how connection strength α(m) modulates the coupling
    between physical and model holonomies.
    
    Parameters
    ----------
    outdir : str
        Output directory for saving the figure
    """
    rtas_rcparams()
    fig = plt.figure(figsize=(12, 7), facecolor=COLORS['background'])
    gs = fig.add_gridspec(2, 3, wspace=0.35, hspace=0.45)

    # Connection indexed by m (helical-like):
    # ω_m = dz − α(m) (y dx − x dy). Show simultaneous growth of Δz and Δm under λ sweep.
    # For visualization, we synthesize m(t) from the projective channel and then compute z by
    # integrating ż = α(m(t)) (y ẋ − x ẏ). This is a compact way to display the rTAS coupling.
    R = 0.9
    t, c1, c2, dc1, dc2, dt = circle_in_C(R=R, n=900)
    lamlist = [0.4, 1.0, 4.0]
    cols = [COLORS['primary'], COLORS['tertiary'], COLORS['success']]

    def alpha_of_m(m):
        """Connection strength as function of model parameter."""
        return 0.25 + 0.20*np.tanh(0.8*m)

    # (a) Lifted z under α(m) for λ sweep
    axA = fig.add_subplot(gs[0,0])
    for lam, col in zip(lamlist, cols):
        u,v,m,e_phys,e_model,_,mdot = reflective_lift_projective(c1, c2, dc1, dc2, lam=lam, dt=dt, return_mdot=True, enforce_projection=False)
        # approximate (x,y) velocities from (u,v) time series
        ud = np.gradient(u, dt); vd = np.gradient(v, dt)
        alpha = alpha_of_m(m)
        zdot = alpha * (v*ud - u*vd)
        z = np.cumsum(zdot) * dt
        axA.plot(np.linspace(0,1,len(z)), z - z[0], color=col, lw=2.5, 
                label=f"λ={lam}", alpha=0.9)
    axA.set_title("Connection channel\n$z(t)$ under $\\alpha(m)$", fontsize=12, fontweight='bold')
    axA.set_xlabel("loop parameter", fontsize=10)
    axA.set_ylabel("$z - z_0$", fontsize=10)
    axA.legend(frameon=True, fancybox=True, shadow=True)
    axA.grid(True, alpha=0.2)
    panel(axA, "a")

    # (b) Δz and Δm vs λ
    axB = fig.add_subplot(gs[0,1])
    Dz = []; Dm = []
    for lam in lamlist:
        u,v,m,e_phys,e_model,_,mdot = reflective_lift_projective(c1, c2, dc1, dc2, lam=lam, dt=dt, return_mdot=True, enforce_projection=False)
        ud = np.gradient(u, dt); vd = np.gradient(v, dt)
        alpha = alpha_of_m(m)
        z = np.cumsum(alpha * (v*ud - u*vd)) * dt
        Dz.append(z[-1]-z[0]); Dm.append(m[-1]-m[0])
    axB.plot(lamlist, Dz, "o-", lw=2, markersize=8, color=COLORS['primary'],
            label=r"$\Delta z$", alpha=0.9)
    axB.plot(lamlist, Dm, "s--", lw=2, markersize=7, color=COLORS['secondary'],
            label=r"$\Delta m$", alpha=0.9)
    axB.set_title("Co-dependence of $Δz$ and $Δm$\nacross $\\lambda$", fontsize=12, fontweight='bold')
    axB.set_xlabel("$\\lambda$", fontsize=10)
    axB.set_ylabel("holonomy", fontsize=10)
    axB.legend(frameon=True, fancybox=True, shadow=True)
    axB.grid(True, alpha=0.2)
    panel(axB, "b")

    # (c) Area-holonomy law
    axC = fig.add_subplot(gs[0,2])
    lam_fixed = 1.0
    Rs = np.linspace(0.3, 1.0, 12)
    Dz = []
    for R in Rs:
        t, c1, c2, dc1, dc2, dt = circle_in_C(R=R, n=700)
        u,v,m,e_phys,e_model,_,mdot = reflective_lift_projective(c1, c2, dc1, dc2, lam=lam_fixed, dt=dt, return_mdot=True, enforce_projection=False)
        ud = np.gradient(u, dt); vd = np.gradient(v, dt)
        alpha = alpha_of_m(m)
        z = np.cumsum(alpha * (v*ud - u*vd)) * dt
        Dz.append(z[-1]-z[0])
    
    areas = np.pi*Rs**2
    axC.plot(areas, Dz, "o-", lw=2, markersize=7, color=COLORS['quaternary'], alpha=0.9)
    axC.fill_between(areas, 0, Dz, alpha=0.2, color=COLORS['quaternary'])
    axC.set_title("Area–holonomy law\n(fixed λ=1)", fontsize=12, fontweight='bold')
    axC.set_xlabel("area", fontsize=10)
    axC.set_ylabel("$Δz$", fontsize=10)
    axC.grid(True, alpha=0.2)
    panel(axC, "c")

    # (d) Connection strength visualization
    axD = fig.add_subplot(gs[1,:])
    
    # First collect all m values to determine the range
    all_m_vals = []
    for lam in lamlist:
        u,v,m,e_phys,e_model,_ = reflective_lift_projective(c1, c2, dc1, dc2, lam=lam, dt=dt, enforce_projection=False)
        all_m_vals.extend([m.min(), m.max()])
    
    # Set m_range to cover all trajectories with some margin
    m_min_all = min(all_m_vals) - 0.1
    m_max_all = max(all_m_vals) + 0.1
    m_range = np.linspace(m_min_all, m_max_all, 200)
    alpha_vals = [alpha_of_m(m) for m in m_range]
    
    axD.fill_between(m_range, 0.25, alpha_vals, alpha=0.3, color=COLORS['primary'])
    axD.plot(m_range, alpha_vals, lw=2.5, color=COLORS['primary'], label='$\\alpha(m)$')
    axD.axhline(0.25, color=COLORS['dark'], linestyle='--', lw=1, alpha=0.5)
    
    # Mark specific m values from the trajectories
    for lam, col in zip(lamlist, cols):
        u,v,m,e_phys,e_model,_ = reflective_lift_projective(c1, c2, dc1, dc2, lam=lam, dt=dt, enforce_projection=False)
        m_min, m_max = m.min(), m.max()
        axD.axvspan(m_min, m_max, alpha=0.1, color=col)
    
    axD.set_title("Connection strength modulation", fontsize=12, fontweight='bold')
    axD.set_xlabel("model parameter $m$", fontsize=10)
    axD.set_ylabel("$\\alpha(m)$", fontsize=10)
    axD.legend(frameon=True, fancybox=True, shadow=True)
    axD.grid(True, alpha=0.2)
    panel(axD, "d")

    fig.suptitle("rTAS‑B — Connection channel (reflective helical/twisted)", 
                 fontsize=14, fontweight='bold', y=0.96)
    fig.tight_layout(rect=[0,0,1,0.94])
    fig.savefig(os.path.join(outdir, "fig_rtasB_connection_channel.png"))
    plt.close(fig)


def main():
    """Main function to generate all rTAS figures."""
    outdir = ensure_outdir()
    print("Generating beautiful rTAS figures...")
    
    print("  ✓ Figure rTAS-1: Reflective metric lift")
    fig_rtas1_reflective_lift(outdir)
    
    print("  ✓ Figure rTAS-2: Block curvature")
    fig_rtas2_block_curvature(outdir)
    
    print("  ✓ Figure rTAS-3: Cost frontier and policy")
    fig_rtas3_cost_frontier_and_policy(outdir)
    
    print("  ✓ Figure rTAS-A: Projective channel")
    fig_rtasA_projective_channel(outdir)
    
    print("  ✓ Figure rTAS-B: Connection channel")
    fig_rtasB_connection_channel(outdir)
    
    print("\nAll rTAS figures generated with beautiful styling!")

if __name__ == "__main__":
    main()
